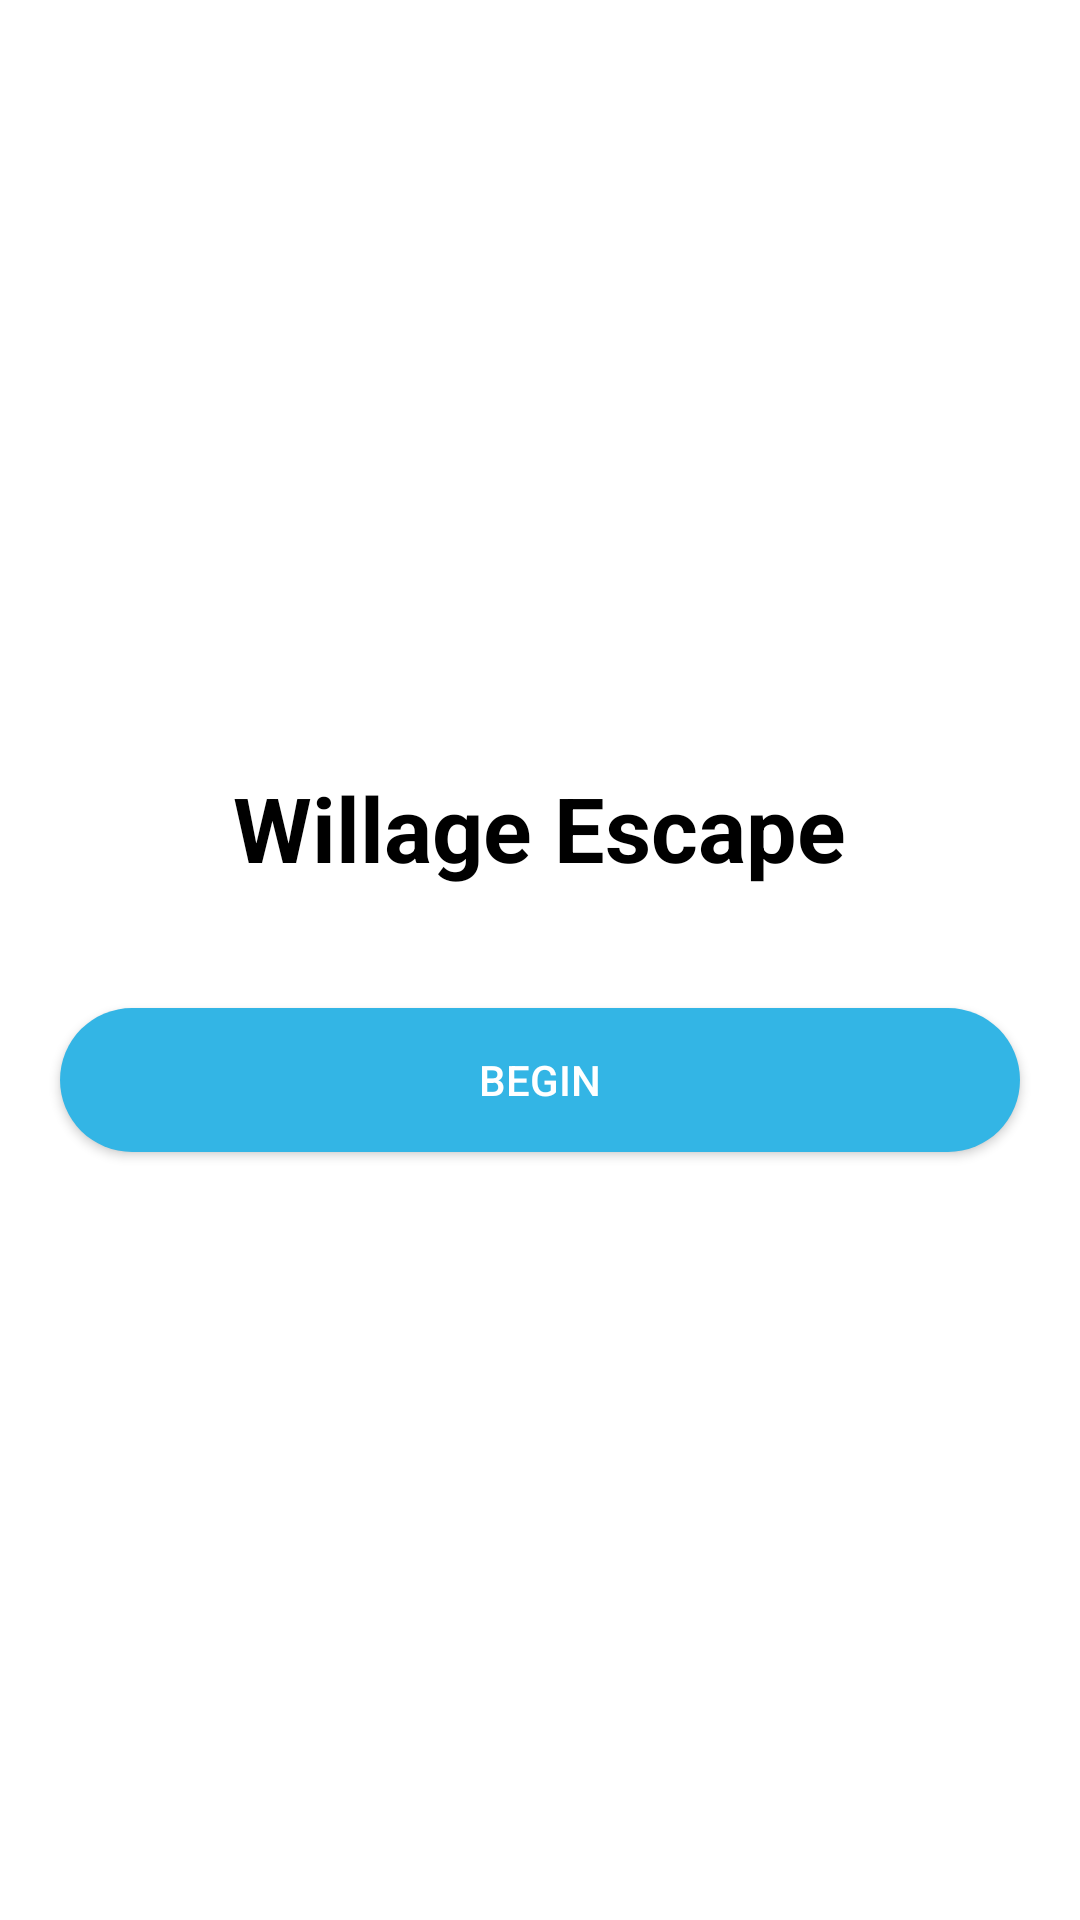

Write the Android layout XML for this screen, with the resource values it uses.
<!-- AndroidManifest.xml: application theme Theme.WillageEscape -->
<!-- res/layout/activity_main_menu.xml -->
<?xml version="1.0" encoding="utf-8"?>
<LinearLayout xmlns:android="http://schemas.android.com/apk/res/android"
    xmlns:app="http://schemas.android.com/apk/res-auto"
    xmlns:tools="http://schemas.android.com/tools"
    android:layout_width="fill_parent"
    android:layout_height="fill_parent"
    android:orientation="vertical"
    android:gravity="center"
    android:background="@drawable/background2"
    tools:context=".MainMenu">

    <TextView
        android:layout_width="wrap_content"
        android:layout_height="wrap_content"
        android:textColor="#000000"
        android:textSize="30sp"
        android:text="Willage Escape"
        android:textStyle="bold"/>

    <androidx.appcompat.widget.AppCompatButton
        android:id="@+id/startGame"
        android:layout_width="match_parent"
        android:layout_height="wrap_content"
        android:layout_marginStart="20dp"
        android:layout_marginTop="40dp"
        android:layout_marginEnd="20dp"
        android:background="@drawable/round_button_blue"
        android:text="Begin"
        android:textColor="#FFFFFF" />

</LinearLayout>
<!-- resources referenced by this layout -->
<resources>
  <!-- drawable round_button_blue (drawable) -->
  <?xml version="1.0" encoding="utf-8"?>
  <shape xmlns:android="http://schemas.android.com/apk/res/android"
      android:shape="rectangle">
  
      <solid android:color="@android:color/holo_blue_light"/>
  
      <corners android:radius="1000dp"/>
  </shape>
  <style name="Theme.WillageEscape" parent="Theme.MaterialComponents.DayNight.NoActionBar">
          
          <item name="colorPrimary">@color/purple_500</item>
          <item name="colorPrimaryVariant">@color/purple_700</item>
          <item name="colorOnPrimary">@color/white</item>
          
          <item name="colorSecondary">@color/teal_200</item>
          <item name="colorSecondaryVariant">@color/teal_700</item>
          <item name="colorOnSecondary">@color/black</item>
          
          <item name="android:statusBarColor">?attr/colorPrimaryVariant</item>
          
      </style>
  <color name="purple_500">#FF6200EE</color>
  <color name="purple_700">#FF3700B3</color>
  <color name="white">#FFFFFFFF</color>
  <color name="teal_200">#FF03DAC5</color>
  <color name="teal_700">#FF018786</color>
  <color name="black">#FF000000</color>
</resources>
